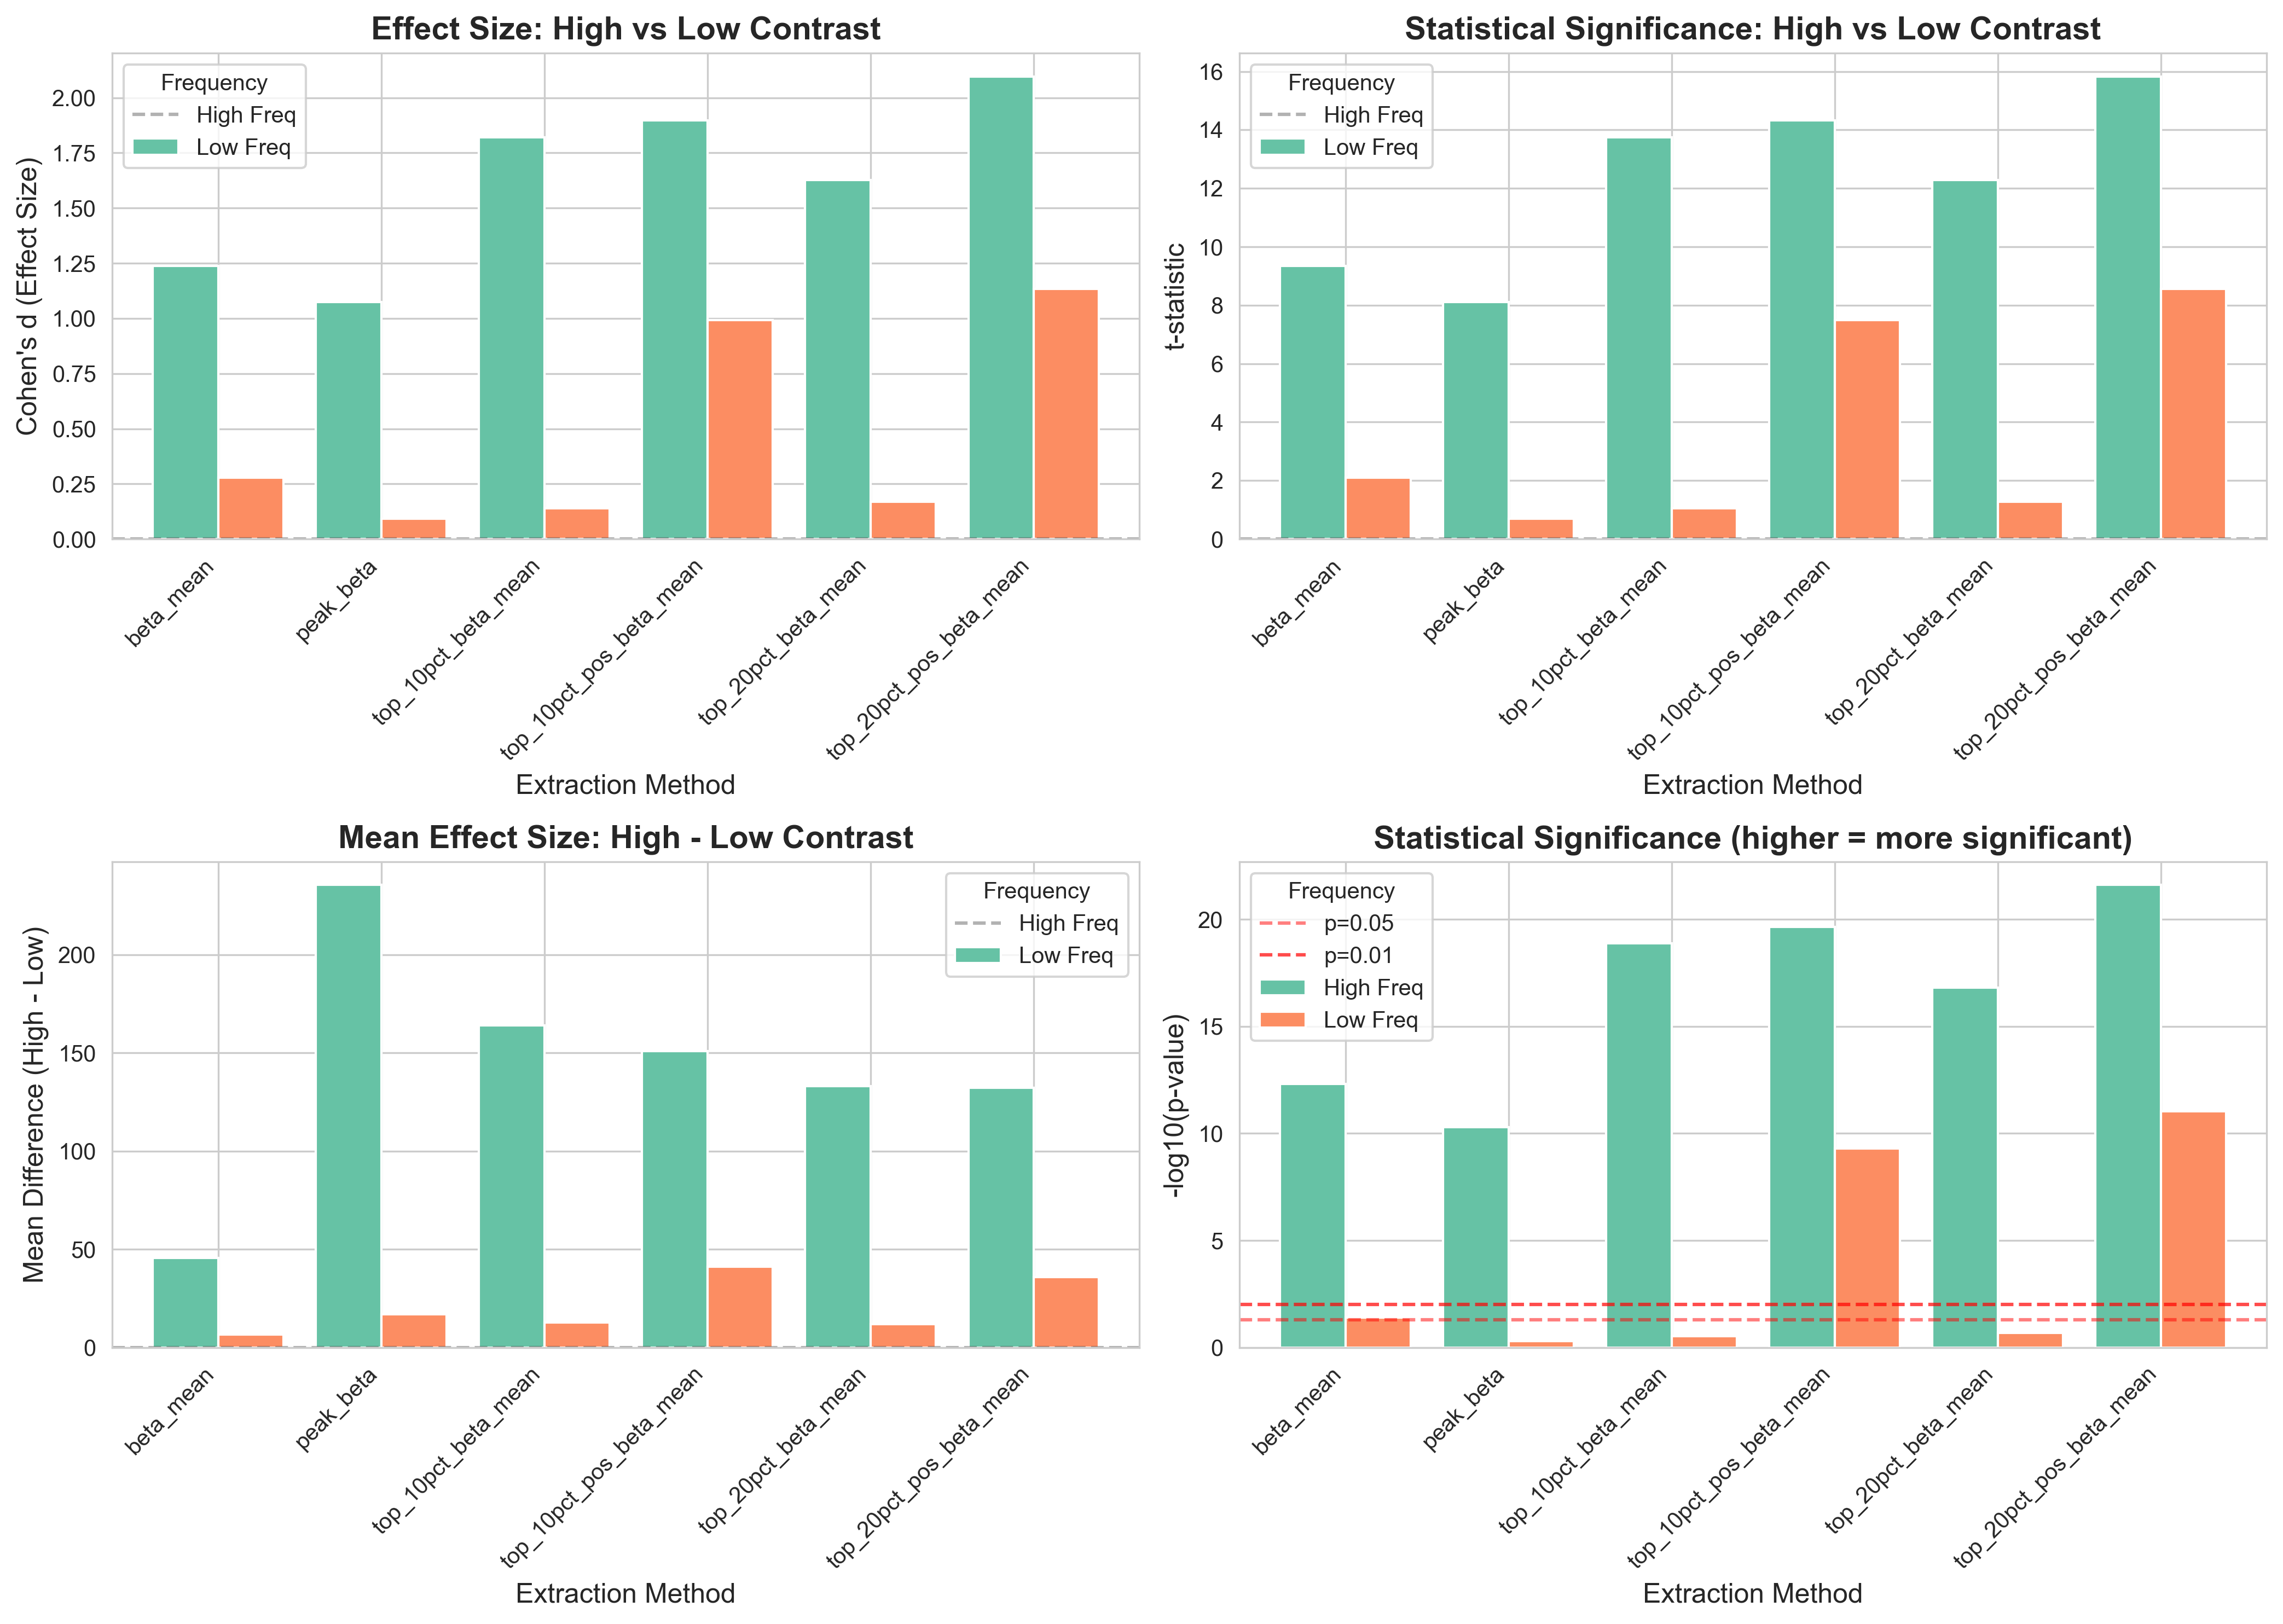

The file beside this chart, header and first rows:
extraction_method, frequency, n_subjects, mean_high_contrast, mean_low_contrast, mean_difference, std_difference, t_statistic, p_value, cohens_d, significant
beta_mean, high_freq, 57, 61.75, 16.23, 45.52, 36.78, 9.343, 5.050138552228832e-13, 1.238, True
beta_mean, low_freq, 57, 10.33, 3.86, 6.469, 23.18, 2.107, 0.03963, 0.279, True
peak_beta, high_freq, 57, 315, 79.4, 235.6, 219.2, 8.112, 5.063740815490334e-11, 1.074, True
peak_beta, low_freq, 57, 57, 40.08, 16.92, 183.6, 0.6958, 0.4894, 0.09216, False
top_10pct_beta_mean, high_freq, 57, 216.8, 52.79, 164, 90.05, 13.75, 1.3650404832262034e-19, 1.821, True
top_10pct_beta_mean, low_freq, 57, 26.74, 13.94, 12.8, 92.76, 1.042, 0.3019, 0.138, False
top_20pct_beta_mean, high_freq, 57, 176.1, 42.98, 133.2, 81.79, 12.29, 1.54753981210483e-17, 1.628, True
top_20pct_beta_mean, low_freq, 57, 22.13, 10.36, 11.77, 69.33, 1.282, 0.2052, 0.1698, False
top_10pct_pos_beta_mean, high_freq, 57, 239.3, 88.29, 151, 79.62, 14.32, 2.2862285717917496e-20, 1.896, True
top_10pct_pos_beta_mean, low_freq, 57, 103.1, 61.94, 41.15, 41.42, 7.5, 5.165557418068159e-10, 0.9934, True
top_20pct_pos_beta_mean, high_freq, 57, 209.2, 76.91, 132.3, 63.09, 15.83, 2.4851798865149045e-22, 2.097, True
top_20pct_pos_beta_mean, low_freq, 57, 89.92, 54.09, 35.82, 31.62, 8.553, 9.610862444120234e-12, 1.133, True
